Dataset: monkey-detection (GitHub, ellail-mardi/monkey-detection). Classes: thermal, visual.

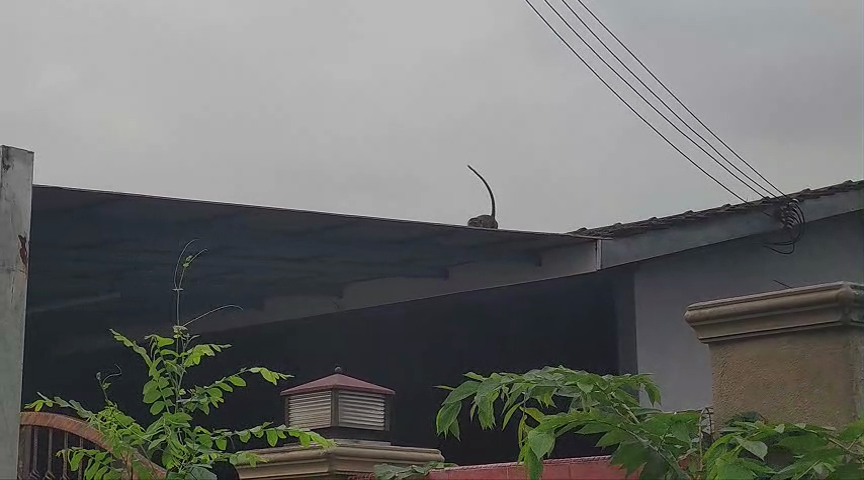
Label: visual

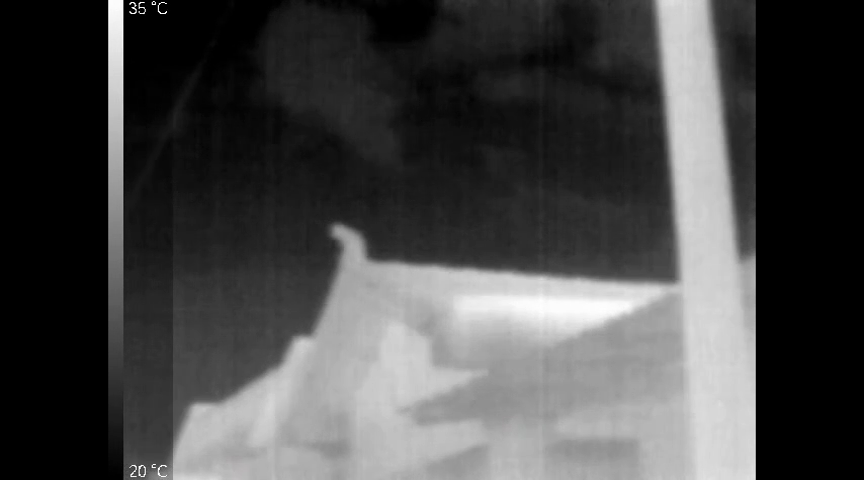
Label: thermal

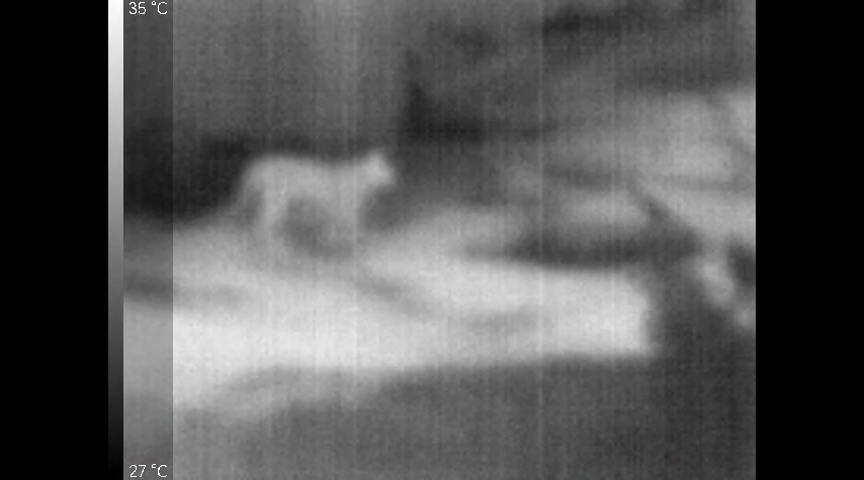
Label: thermal

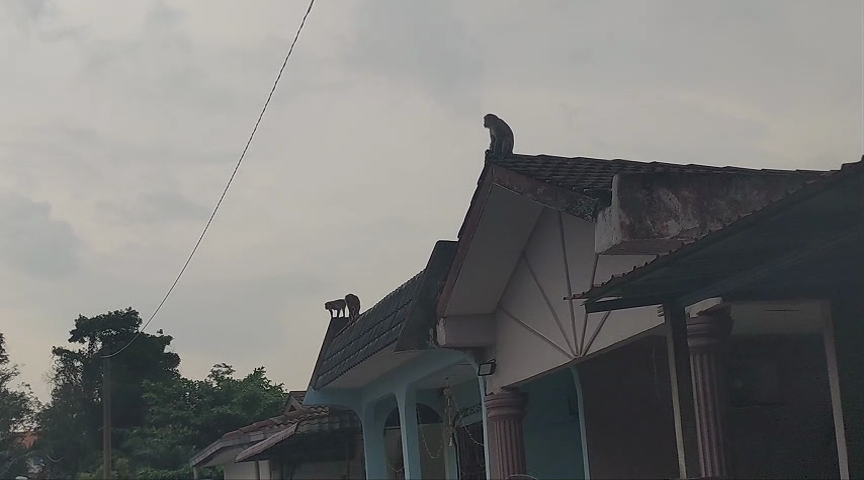
Label: visual

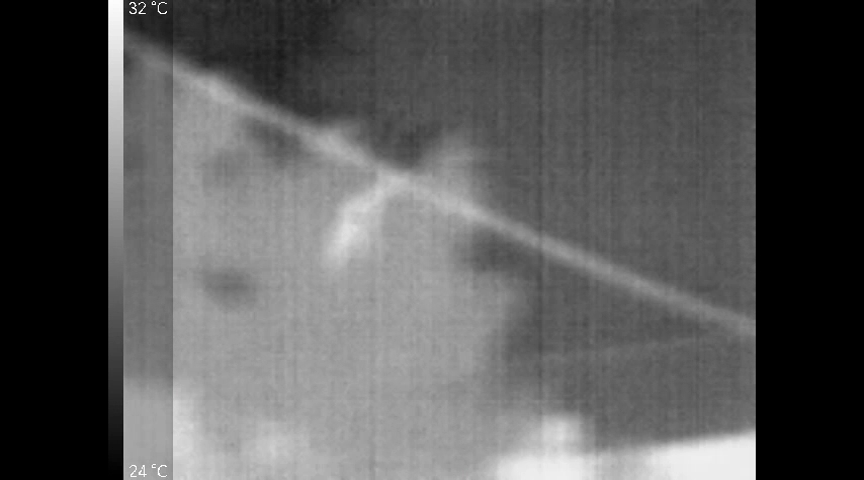
Label: thermal

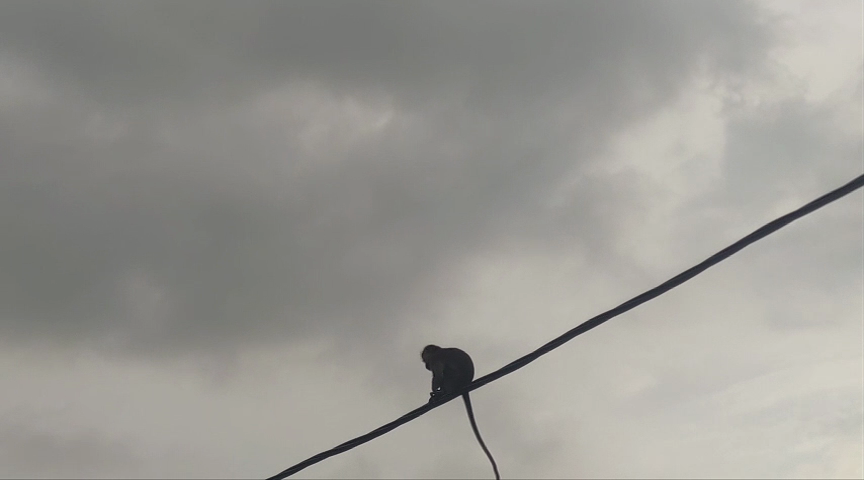
Label: visual
